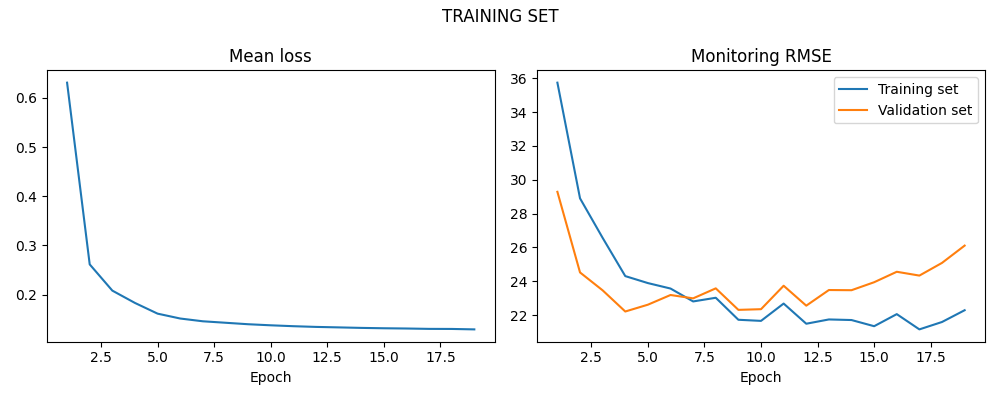

Values plotted in this chart, from the file beside it:
LOSS, LOSS_SIM, LOSS_VAL
0.6308, 35.73, 29.29
0.2617, 28.9, 24.53
0.2083, 26.57, 23.47
0.1833, 24.31, 22.22
0.1616, 23.9, 22.62
0.1517, 23.57, 23.19
0.146, 22.81, 22.99
0.1431, 23.03, 23.59
0.1401, 21.73, 22.31
0.1379, 21.66, 22.35
0.1361, 22.69, 23.74
0.1346, 21.5, 22.56
0.1336, 21.75, 23.49
0.1326, 21.71, 23.48
0.1319, 21.35, 23.95
0.1314, 22.06, 24.56
0.1306, 21.16, 24.34
0.1305, 21.6, 25.09
0.1296, 22.29, 26.11
